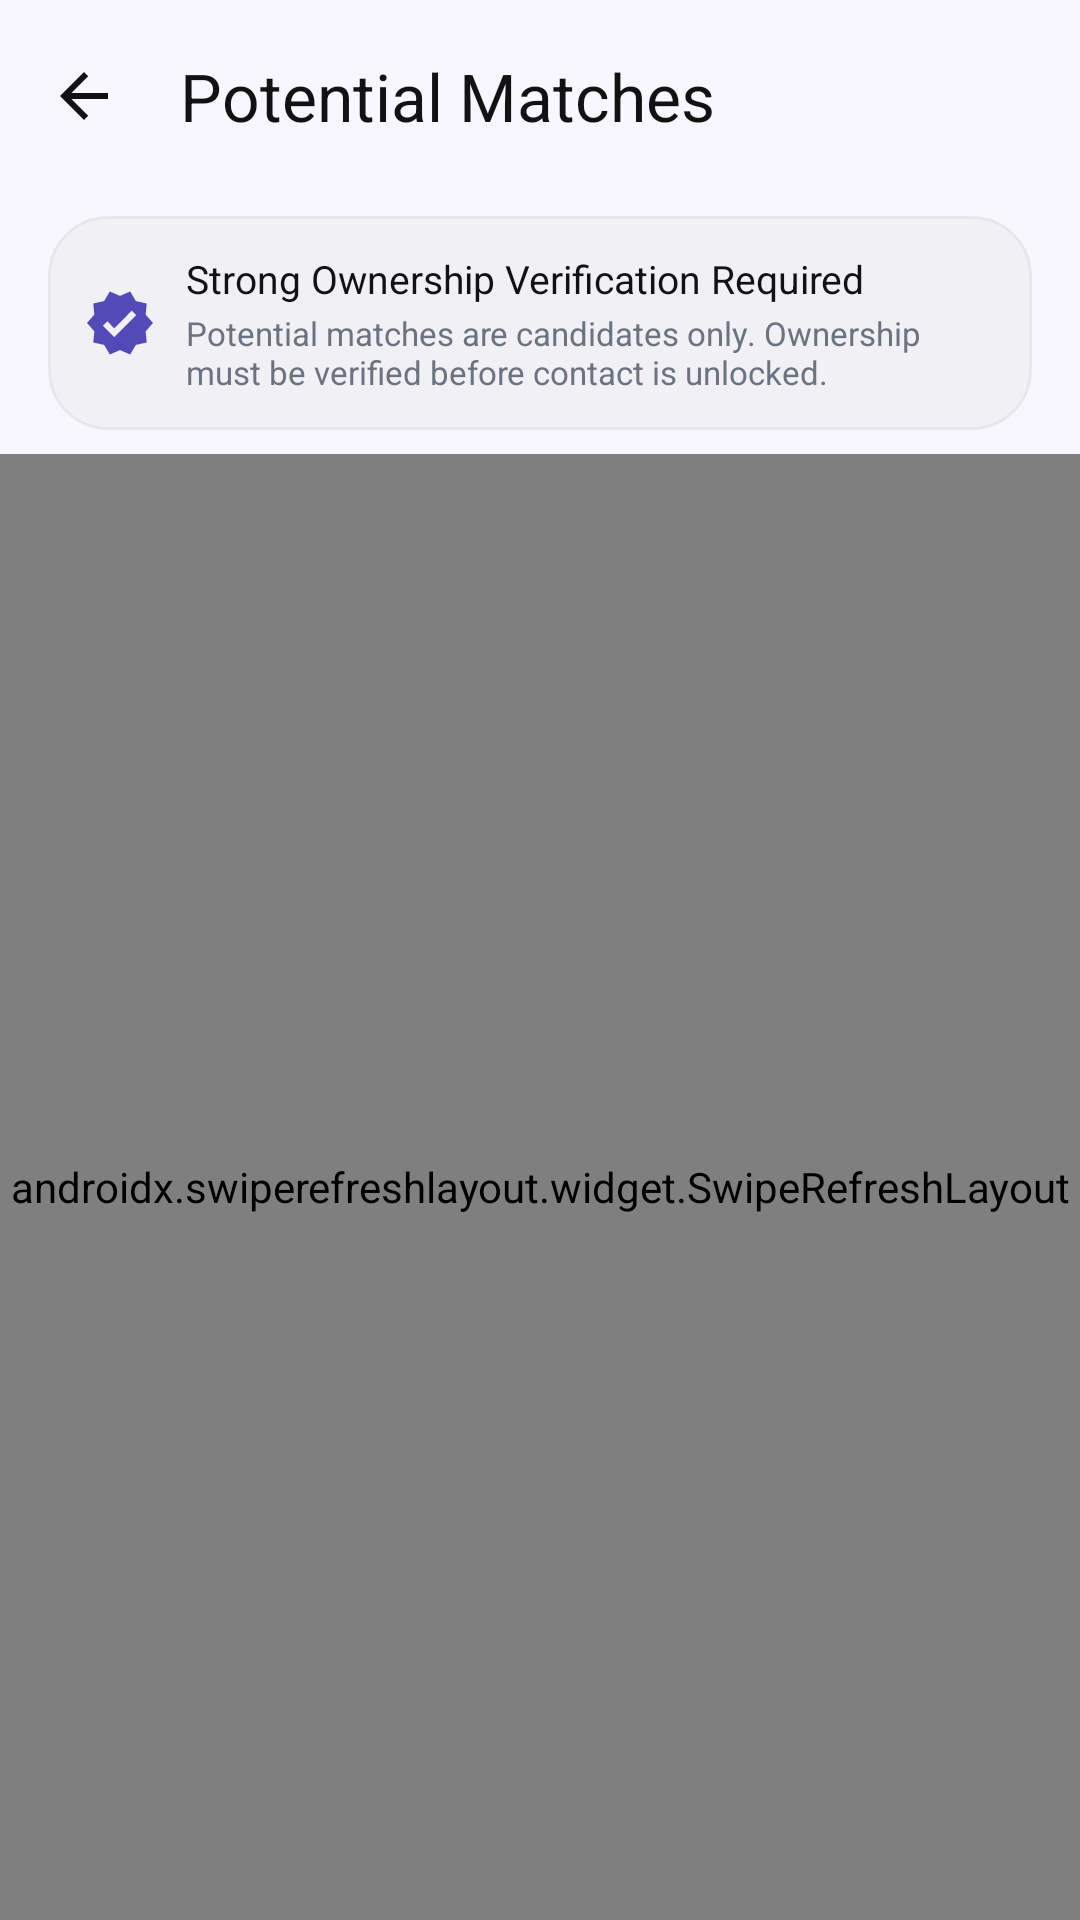

Layout XML and referenced resources for this Android screen:
<!-- AndroidManifest.xml: application theme Theme.Findora -->
<!-- res/layout/activity_potential_matches.xml -->
<?xml version="1.0" encoding="utf-8"?>
<LinearLayout xmlns:android="http://schemas.android.com/apk/res/android"
    xmlns:app="http://schemas.android.com/apk/res-auto"
    android:layout_width="match_parent"
    android:layout_height="match_parent"
    android:background="@color/screen_background"
    android:orientation="vertical">

    <com.google.android.material.appbar.MaterialToolbar
        android:id="@+id/toolbar"
        android:layout_width="match_parent"
        android:layout_height="?attr/actionBarSize"
        android:background="@color/screen_background"
        app:navigationIcon="?attr/homeAsUpIndicator"
        app:navigationIconTint="@color/text_dark"
        app:title="Potential Matches"
        app:titleTextColor="@color/text_dark" />

    
    <com.google.android.material.card.MaterialCardView
        android:id="@+id/cardInfoBanner"
        style="@style/Widget.Findora.Card"
        android:layout_width="match_parent"
        android:layout_height="wrap_content"
        android:layout_marginHorizontal="16dp"
        android:layout_marginTop="8dp"
        android:layout_marginBottom="8dp"
        app:cardBackgroundColor="@color/surface_02"
        app:cardElevation="0dp"
        app:strokeColor="@color/card_border"
        app:strokeWidth="1dp">

        <LinearLayout
            android:layout_width="match_parent"
            android:layout_height="wrap_content"
            android:gravity="center_vertical"
            android:orientation="horizontal"
            android:padding="12dp">

            <ImageView
                android:layout_width="24dp"
                android:layout_height="24dp"
                android:src="@drawable/ic_verified"
                app:tint="@color/primary_purple" />

            <LinearLayout
                android:layout_width="0dp"
                android:layout_height="wrap_content"
                android:layout_marginStart="10dp"
                android:layout_weight="1"
                android:orientation="vertical">

                <TextView
                    android:layout_width="wrap_content"
                    android:layout_height="wrap_content"
                    android:fontFamily="sans-serif-bold"
                    android:text="Strong Ownership Verification Required"
                    android:textColor="@color/text_dark"
                    android:textSize="13sp" />

                <TextView
                    android:layout_width="wrap_content"
                    android:layout_height="wrap_content"
                    android:layout_marginTop="2dp"
                    android:fontFamily="sans-serif"
                    android:text="Potential matches are candidates only. Ownership must be verified before contact is unlocked."
                    android:textColor="@color/text_gray"
                    android:textSize="11sp" />
            </LinearLayout>
        </LinearLayout>
    </com.google.android.material.card.MaterialCardView>

    <FrameLayout
        android:layout_width="match_parent"
        android:layout_height="match_parent">

        <androidx.swiperefreshlayout.widget.SwipeRefreshLayout
            android:id="@+id/swipeRefreshLayout"
            android:layout_width="match_parent"
            android:layout_height="match_parent">

            <androidx.recyclerview.widget.RecyclerView
                android:id="@+id/rvPotentialMatches"
                android:layout_width="match_parent"
                android:layout_height="match_parent"
                android:clipToPadding="false"
                android:paddingBottom="24dp" />
        </androidx.swiperefreshlayout.widget.SwipeRefreshLayout>

        
        <LinearLayout
            android:id="@+id/layoutEmptyState"
            android:layout_width="wrap_content"
            android:layout_height="wrap_content"
            android:layout_gravity="center"
            android:gravity="center"
            android:orientation="vertical"
            android:padding="32dp"
            android:visibility="gone">

            <ImageView
                android:layout_width="80dp"
                android:layout_height="80dp"
                android:src="@drawable/ic_search"
                app:tint="@color/text_hint" />

            <TextView
                android:layout_width="wrap_content"
                android:layout_height="wrap_content"
                android:layout_marginTop="16dp"
                android:fontFamily="sans-serif-bold"
                android:text="No Potential Matches Yet"
                android:textColor="@color/text_dark"
                android:textSize="16sp" />

            <TextView
                android:layout_width="wrap_content"
                android:layout_height="wrap_content"
                android:layout_marginTop="6dp"
                android:fontFamily="sans-serif"
                android:gravity="center"
                android:text="Our matching engine automatically scans all reports across all 13 categories. You'll be notified immediately when a match appears."
                android:textColor="@color/text_gray"
                android:textSize="13sp" />
        </LinearLayout>

        <ProgressBar
            android:id="@+id/progressBar"
            android:layout_width="wrap_content"
            android:layout_height="wrap_content"
            android:layout_gravity="center"
            android:indeterminateTint="@color/primary_purple"
            android:visibility="gone" />

    </FrameLayout>
</LinearLayout>
<!-- resources referenced by this layout -->
<resources>
  <color name="card_border">#E5E7EB</color>
  <color name="primary_purple">#534AB7</color>
  <color name="screen_background">#F8F7FF</color>
  <color name="surface_02">#F0F0F5</color>
  <color name="text_dark">#121212</color>
  <color name="text_gray">#6B7280</color>
  <color name="text_hint">#9CA3AF</color>
  <!-- drawable ic_search (drawable) -->
  <vector xmlns:android="http://schemas.android.com/apk/res/android"
      android:width="24dp"
      android:height="24dp"
      android:viewportWidth="24"
      android:viewportHeight="24">
    <path
        android:fillColor="@color/text_dark"
        android:pathData="M15.5,14h-0.79l-0.28,-0.27C15.41,12.59 16,11.11 16,9.5 16,5.91 13.09,3 9.5,3S3,5.91 3,9.5 5.91,16 9.5,16c1.61,0 3.09,-0.59 4.23,-1.57l0.27,0.28v0.79l5,4.99L20.49,19l-4.99,-5zM9.5,14C7.01,14 5,11.99 5,9.5S7.01,5 9.5,5 14,7.01 14,9.5 11.99,14 9.5,14z"/>
  </vector>
  <!-- drawable ic_verified (drawable) -->
  <vector xmlns:android="http://schemas.android.com/apk/res/android"
      android:width="24dp"
      android:height="24dp"
      android:viewportWidth="24"
      android:viewportHeight="24">
      <path
          android:fillColor="#FFFFFFFF"
          android:pathData="M23,12l-2.44,-2.79 0.34,-3.69 -3.61,-0.82 -1.89,-3.2L12,2.96 8.6,1.5 6.71,4.69 3.1,5.5 3.44,9.2 1,12l2.44,2.79 -0.34,3.7 3.61,0.82 1.89,3.2 3.4,-1.47 3.4,1.46 1.89,-3.19 3.61,-0.82 -0.34,-3.69L23,12zM10.09,16.72l-3.8,-3.81 1.48,-1.48 2.32,2.33 5.85,-5.87 1.48,1.48 -7.33,7.35z"/>
  </vector>
  <style name="Widget.Findora.Card" parent="Widget.Material3.CardView.Elevated">
          <item name="cardCornerRadius">@dimen/card_corner_radius</item>
          <item name="cardElevation">0dp</item>
          <item name="strokeWidth">0dp</item>
          <item name="cardBackgroundColor">@color/card_background</item>
          <item name="rippleColor">@color/primary_purple_10</item>
      </style>
  <dimen name="card_corner_radius">20dp</dimen>
  <color name="card_background">#FFFFFF</color>
  <color name="primary_purple_10">#1A534AB7</color>
  <color name="white">#FFFFFF</color>
  <color name="light_purple">#EEEDFE</color>
  <color name="md_theme_onPrimaryContainer">#3B3482</color>
  <color name="success_green">#16A34A</color>
  <color name="md_theme_onSecondary">#FFFFFF</color>
  <color name="light_green">#DCFCE7</color>
  <color name="error_red">#DC2626</color>
  <color name="md_theme_onError">#FFFFFF</color>
  <color name="surface_01">#FFFFFF</color>
  <color name="md_theme_outline">#E5E7EB</color>
  <style name="Widget.Findora.Chip" parent="Widget.Material3.Chip.Filter">
          <item name="chipCornerRadius">@dimen/chip_corner_radius</item>
          <item name="chipBackgroundColor">@color/chip_bg_colors</item>
          <item name="chipStrokeColor">@color/chip_stroke_colors</item>
          <item name="chipStrokeWidth">1dp</item>
          <item name="android:textColor">@color/chip_text_colors</item>
          <item name="checkedIconVisible">false</item>
          <item name="chipMinHeight">36dp</item>
          <item name="android:textSize">@dimen/text_caption</item>
          <item name="android:textStyle">bold</item>
      </style>
  <style name="Widget.Findora.BottomNav" parent="Widget.MaterialComponents.BottomNavigationView">
          <item name="itemIconTint">@color/nav_item_colors</item>
          <item name="itemTextColor">@color/nav_item_colors</item>
          <item name="itemActiveIndicatorStyle">@style/Widget.Findora.BottomNav.ActiveIndicator</item>
      </style>
  <dimen name="button_corner_radius">16dp</dimen>
  <dimen name="text_body">15sp</dimen>
  <dimen name="button_height">56dp</dimen>
  <dimen name="input_corner_radius">14dp</dimen>
  <dimen name="chip_corner_radius">20dp</dimen>
  <dimen name="text_caption">13sp</dimen>
  <style name="Widget.Findora.BottomNav.ActiveIndicator" parent="Widget.Material3.BottomNavigationView.ActiveIndicator">
          <item name="android:color">@color/light_purple</item>
      </style>
</resources>
